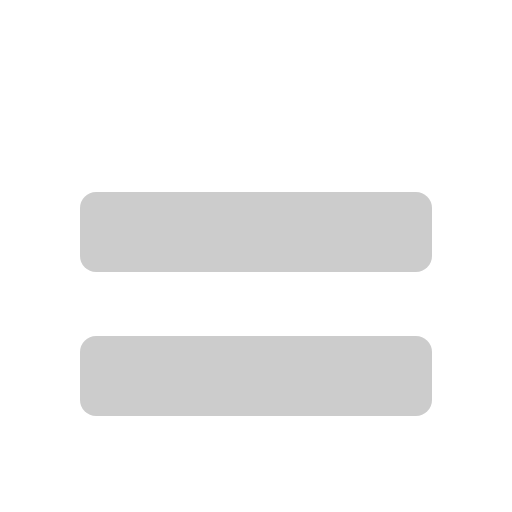
t = 0.00 s
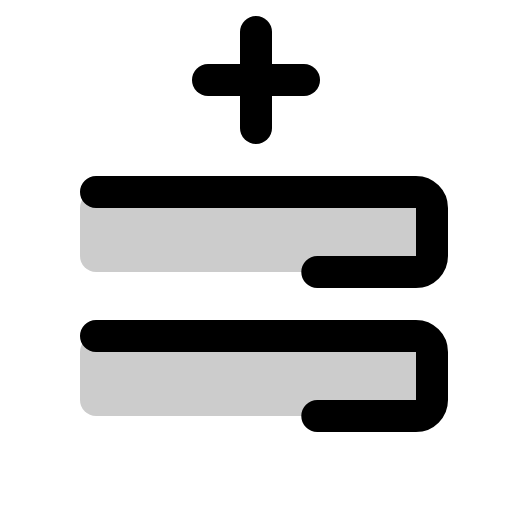
t = 0.38 s
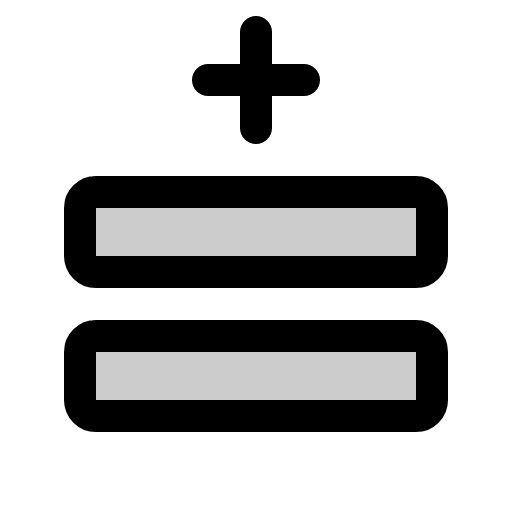
t = 1.13 s
t = 1.50 s: frame unchanged from t = 1.13 s, image omitted
t = 1.88 s: frame unchanged from t = 1.13 s, image omitted
t = 2.63 s: frame unchanged from t = 1.13 s, image omitted

The animated SVG that drew these frames (rendered in a browser with its animation timeline set to each time). Animation: 1 CSS @keyframes rule; one cycle of 3.00 s, repeats indefinitely.

<svg xmlns="http://www.w3.org/2000/svg" viewBox="0 0 256 256">
  <style>
    .draw-line {
      stroke-dasharray: 2000;
      stroke-dashoffset: 0;
    }
    svg:hover .draw-line {
      animation: phosphor-draw-in 3s ease-in-out infinite alternate;
    }
    @keyframes phosphor-draw-in {
      0%   { stroke-dashoffset: 2000; }
      50%  { stroke-dashoffset: 0; }
      100% { stroke-dashoffset: 0; }
    }
  </style><rect width="256" height="256" fill="none"/><rect x="40" y="168" width="176" height="40" rx="8" opacity="0.2"/><rect x="40" y="96" width="176" height="40" rx="8" opacity="0.2"/><rect x="40" y="168" width="176" height="40" rx="8" fill="none" stroke="currentColor" stroke-linecap="round" stroke-linejoin="round" stroke-width="16" class="draw-line"/><rect x="40" y="96" width="176" height="40" rx="8" fill="none" stroke="currentColor" stroke-linecap="round" stroke-linejoin="round" stroke-width="16" class="draw-line"/><line x1="104" y1="40" x2="152" y2="40" fill="none" stroke="currentColor" stroke-linecap="round" stroke-linejoin="round" stroke-width="16" class="draw-line"/><line x1="128" y1="16" x2="128" y2="64" fill="none" stroke="currentColor" stroke-linecap="round" stroke-linejoin="round" stroke-width="16" class="draw-line"/></svg>
